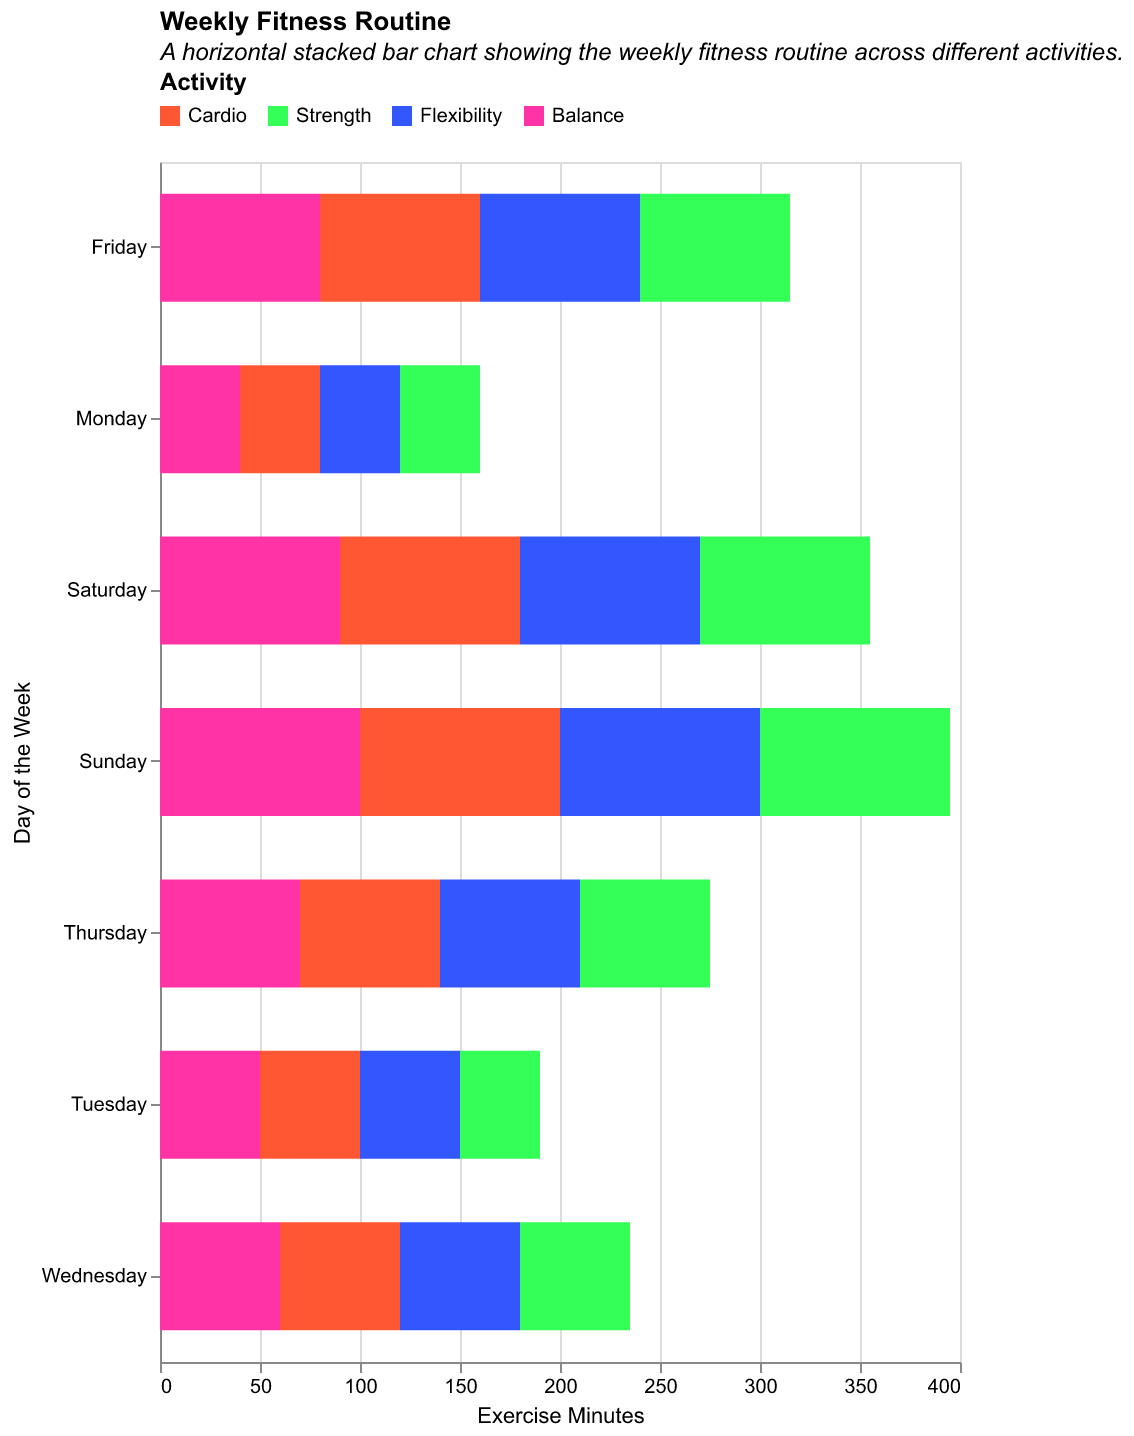

Source data for this figure (header and first rows):
Day, Cardio, Strength, Flexibility, Balance
Monday, 20, 15, 10, 5
Tuesday, 25, 10, 15, 10
Wednesday, 30, 20, 20, 15
Thursday, 35, 25, 25, 20
Friday, 40, 30, 30, 25
Saturday, 45, 35, 35, 30
Sunday, 50, 40, 40, 35
Monday, 20, 25, 30, 35
Tuesday, 25, 30, 35, 40
Wednesday, 30, 35, 40, 45
Thursday, 35, 40, 45, 50
Friday, 40, 45, 50, 55
Saturday, 45, 50, 55, 60
Sunday, 50, 55, 60, 65
